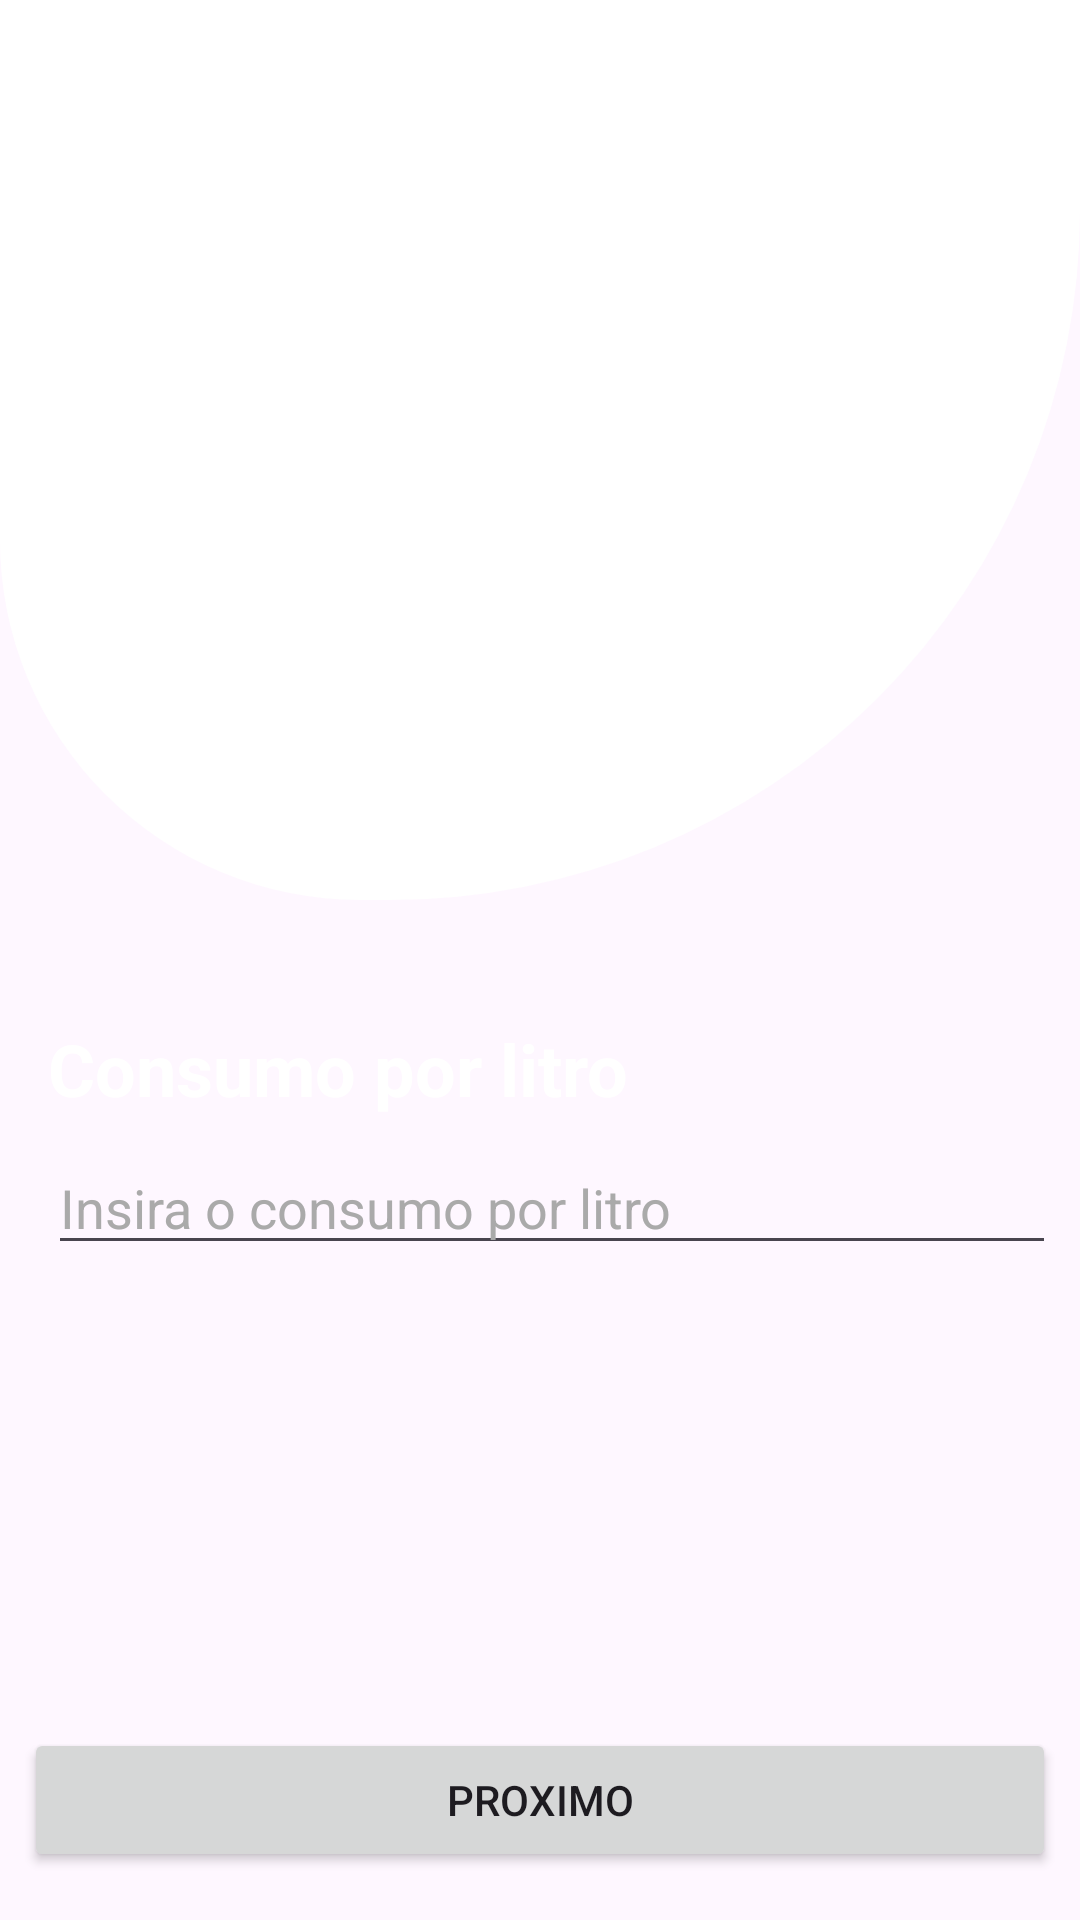

This screen was rendered from an Android layout file. Write that file and the resources it references.
<!-- AndroidManifest.xml: application theme Theme.FuelCalculator2026 -->
<!-- res/layout/activity_consumo_por_litro.xml -->
<?xml version="1.0" encoding="utf-8"?>
<androidx.constraintlayout.widget.ConstraintLayout xmlns:android="http://schemas.android.com/apk/res/android"
    xmlns:app="http://schemas.android.com/apk/res-auto"
    xmlns:tools="http://schemas.android.com/tools"
    android:id="@+id/tvTituloConsumoLitro"
    android:background="@color/background"
    android:layout_width="match_parent"
    android:layout_height="match_parent"
    tools:context=".ConsumoPorLitroActivity">

    <View
        android:id="@+id/linearLayout"
        android:layout_width="match_parent"
        android:layout_height="300dp"
        android:background="@drawable/bg_rounded"
        android:gravity="center"
        app:layout_constraintEnd_toEndOf="parent"
        app:layout_constraintStart_toStartOf="parent"
        app:layout_constraintTop_toTopOf="parent">

    </View>

    <ImageView
        android:layout_width="250dp"
        android:layout_height="250dp"
        android:layout_marginBottom="16dp"
        android:src="@drawable/icon_consumo_litro"
        app:layout_constraintBottom_toTopOf="@+id/titulo_consumo_litro"
        app:layout_constraintEnd_toEndOf="@+id/linearLayout"
        app:layout_constraintStart_toStartOf="@+id/linearLayout" />

    <EditText
        android:id="@+id/edtConsumoPorLitro"
        android:layout_width="0dp"
        android:layout_height="wrap_content"
        android:layout_marginStart="16dp"
        android:layout_marginTop="8dp"
        android:layout_marginEnd="8dp"
        android:ems="10"
        android:hint="Insira o consumo por litro"
        android:inputType="number"
        android:textColor="@color/white"
        android:textColorHint="@android:color/darker_gray"
        app:layout_constraintEnd_toEndOf="parent"
        app:layout_constraintStart_toStartOf="parent"
        app:layout_constraintTop_toBottomOf="@+id/titulo_consumo_litro" />

    <Button
        android:id="@+id/btnConsumoLitroProximo"
        android:layout_width="0dp"
        android:layout_height="wrap_content"
        android:layout_marginStart="8dp"
        android:layout_marginEnd="8dp"
        android:layout_marginBottom="16dp"
        android:text="Proximo"
        app:layout_constraintBottom_toBottomOf="parent"
        app:layout_constraintEnd_toEndOf="parent"
        app:layout_constraintStart_toStartOf="parent" />

    <TextView
        android:id="@+id/titulo_consumo_litro"
        android:layout_width="wrap_content"
        android:layout_height="wrap_content"
        android:layout_marginStart="16dp"
        android:layout_marginTop="40dp"
        android:text="Consumo por litro"
        android:textColor="@color/white"
        android:textSize="24sp"
        android:textStyle="bold"
        app:layout_constraintStart_toStartOf="parent"
        app:layout_constraintTop_toBottomOf="@+id/linearLayout" />

    <com.google.android.material.appbar.MaterialToolbar
        android:id="@+id/toolbar_consumo_litro"
        android:layout_width="match_parent"
        android:layout_height="wrap_content"
        android:background="@color/white"
        android:minHeight="?attr/actionBarSize"
        app:title=" "
        app:layout_constraintEnd_toEndOf="parent"
        app:layout_constraintStart_toStartOf="parent"
        app:layout_constraintTop_toTopOf="parent" />
</androidx.constraintlayout.widget.ConstraintLayout>
<!-- resources referenced by this layout -->
<resources>
  <!-- drawable bg_rounded (drawable) -->
  <?xml version="1.0" encoding="utf-8"?>
  <shape xmlns:android="http://schemas.android.com/apk/res/android"
      android:shape="rectangle">
  
      <solid android:color="@color/white"/>
  
      <corners
          android:topRightRadius="0dp"
          android:topLeftRadius="0dp"
          android:bottomRightRadius="230dp"
          android:bottomLeftRadius="120dp"/>
  
      <padding
          android:left="12dp"
          android:right="12dp"
          android:top="12dp"
          android:bottom="12dp"/>
  
  </shape>
  <style name="Theme.FuelCalculator2026" parent="Base.Theme.FuelCalculator2026" />
  <style name="Base.Theme.FuelCalculator2026" parent="Theme.Material3.DayNight.NoActionBar">
          
          
      </style>
  <!-- not gathered from this repository: default colours our renderer supplied (Android Studio template values) -->
  <color name="white">#FFFFFFFF</color>
</resources>
